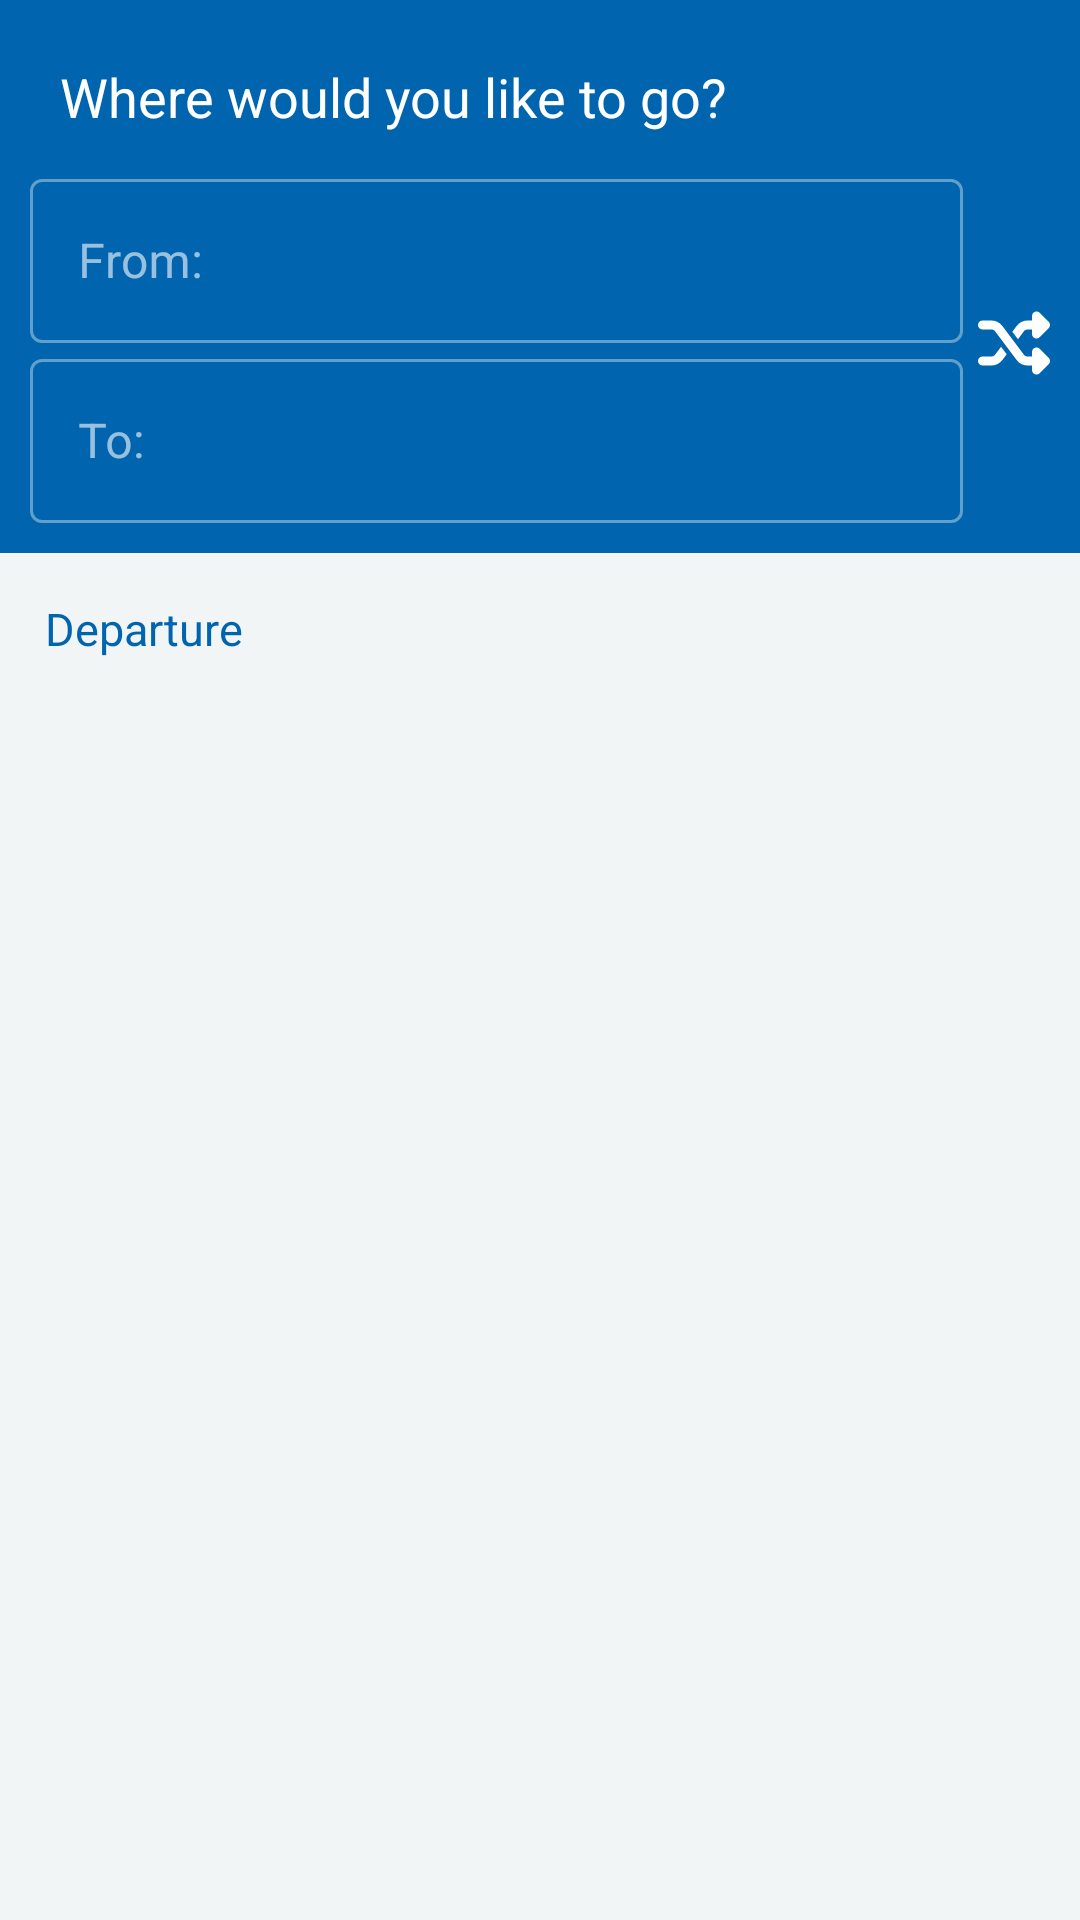

Produce the Android XML layout that renders to this screen, including the resource entries it uses.
<!-- AndroidManifest.xml: application theme Theme.Moresncb -->
<!-- res/layout/fragment_route.xml -->
<?xml version="1.0" encoding="utf-8"?>
<FrameLayout xmlns:android="http://schemas.android.com/apk/res/android"
    xmlns:tools="http://schemas.android.com/tools"
    xmlns:app="http://schemas.android.com/apk/res-auto"
    android:layout_width="match_parent"
    android:layout_height="match_parent"
    tools:context=".RouteFragment"
    style="@style/BackgroundLightGreyBlack">

    <LinearLayout
        android:layout_width="match_parent"
        android:layout_height="match_parent"
        android:orientation="vertical">

        <LinearLayout
            android:layout_width="match_parent"
            android:layout_height="wrap_content"
            android:orientation="vertical"
            style="@style/HomeLinearLayout"
            android:padding="10dp">

            <LinearLayout
                android:layout_width="match_parent"
                android:layout_height="wrap_content"
                android:orientation="horizontal"
                android:paddingVertical="10dp">

                <ImageView
                    android:id="@+id/back_image"
                    android:layout_width="wrap_content"
                    android:layout_height="wrap_content"
                    android:src="@drawable/arrow_left_solid"
                    android:tint="@color/white"/>

                <TextView
                    android:id="@+id/dep_arr"
                    android:layout_width="match_parent"
                    android:layout_height="wrap_content"
                    android:text="Where would you like to go?"
                    android:textSize="18sp"
                    android:paddingHorizontal="10dp"
                    android:textColor="@color/white"/>

            </LinearLayout>

            <LinearLayout
                android:layout_width="match_parent"
                android:layout_height="wrap_content"
                android:orientation="horizontal">

                <LinearLayout
                    android:layout_width="match_parent"
                    android:layout_height="match_parent"
                    android:layout_weight="1"
                    android:orientation="vertical">

                    <com.google.android.material.textfield.TextInputLayout
                        android:id="@+id/from_input_layout_route"
                        android:layout_width="match_parent"
                        android:layout_height="60dp"
                        android:theme="@style/TextInputLayoutStyle"
                        style="@style/Widget.MaterialComponents.TextInputLayout.OutlinedBox">                    android:hint="From:">

                        <com.google.android.material.textfield.TextInputEditText
                            android:id="@+id/from_input_route"
                            android:hint="From: "
                            android:textColorHint="@color/white"
                            android:textColor="@color/white"
                            android:layout_width="match_parent"
                            android:layout_height="match_parent" />

                    </com.google.android.material.textfield.TextInputLayout>


                    <com.google.android.material.textfield.TextInputLayout
                        android:id="@+id/to_input_layout_route"
                        android:layout_width="match_parent"
                        android:layout_height="60dp"
                        android:theme="@style/TextInputLayoutStyle"
                        style="@style/Widget.MaterialComponents.TextInputLayout.OutlinedBox">

                        <com.google.android.material.textfield.TextInputEditText
                            android:id="@+id/to_input_route"
                            android:layout_width="match_parent"
                            android:layout_height="match_parent"
                            android:textColorHint="@color/white"
                            android:textColor="@color/white"
                            android:hint="To:" />
                    </com.google.android.material.textfield.TextInputLayout>


                </LinearLayout>

                <ImageView
                    android:id="@+id/switch_button"
                    android:layout_width="wrap_content"
                    android:layout_height="match_parent"
                    android:paddingStart="5dp"
                    android:src="@drawable/shuffle_solid"
                    android:tint="@color/white"/>

            </LinearLayout>

        </LinearLayout>

        <LinearLayout
            android:layout_width="match_parent"
            android:layout_height="wrap_content"
            android:orientation="horizontal"
            style="@style/SettingsBox"
            android:padding="15dp"
            android:layout_gravity="center_vertical"
            android:gravity="center_vertical">

            <TextView
                android:id="@+id/setting_time"
                android:layout_width="wrap_content"
                android:layout_height="match_parent"
                android:textColor="@color/lightblue"
                android:text="Departure"
                android:layout_weight="1"
                android:textSize="15sp"
                android:layout_gravity="center_vertical"
                android:gravity="center_vertical"/>

            <ImageView
                android:layout_width="wrap_content"
                android:layout_height="match_parent"
                android:src="@drawable/sliders_solid"
                android:tint="@color/lightblue"/>

        </LinearLayout>

        <ListView
            android:id="@+id/route_list"
            android:layout_width="match_parent"
            android:layout_height="wrap_content"
            style="@style/RouteList"/>

    </LinearLayout>

    <ProgressBar
        android:id="@+id/progressBar"
        android:layout_width="wrap_content"
        android:layout_height="wrap_content"
        android:layout_gravity="center"
        android:visibility="invisible"/>

</FrameLayout>
<!-- resources referenced by this layout -->
<resources>
  <color name="lightblue">#0065ae</color>
  <color name="white">#FFFFFFFF</color>
  <!-- drawable shuffle_solid (drawable) -->
  <vector android:height="24dp" android:viewportHeight="512"
      android:viewportWidth="512" android:width="24dp" xmlns:android="http://schemas.android.com/apk/res/android">
      <path android:fillColor="#FF000000" android:pathData="M403.8,34.4c12,-5 25.7,-2.2 34.9,6.9l64,64c6,6 9.4,14.1 9.4,22.6s-3.4,16.6 -9.4,22.6l-64,64c-9.2,9.2 -22.9,11.9 -34.9,6.9s-19.8,-16.6 -19.8,-29.6L384,160L352,160c-10.1,0 -19.6,4.7 -25.6,12.8L284,229.3 244,176l31.2,-41.6C293.3,110.2 321.8,96 352,96h32L384,64c0,-12.9 7.8,-24.6 19.8,-29.6zM164,282.7L204,336l-31.2,41.6C154.7,401.8 126.2,416 96,416L32,416c-17.7,0 -32,-14.3 -32,-32s14.3,-32 32,-32L96,352c10.1,0 19.6,-4.7 25.6,-12.8L164,282.7zM438.6,470.7c-9.2,9.2 -22.9,11.9 -34.9,6.9s-19.8,-16.6 -19.8,-29.6L383.9,416L352,416c-30.2,0 -58.7,-14.2 -76.8,-38.4L121.6,172.8c-6,-8.1 -15.5,-12.8 -25.6,-12.8L32,160c-17.7,0 -32,-14.3 -32,-32s14.3,-32 32,-32L96,96c30.2,0 58.7,14.2 76.8,38.4L326.4,339.2c6,8.1 15.5,12.8 25.6,12.8h32L384,320c0,-12.9 7.8,-24.6 19.8,-29.6s25.7,-2.2 34.9,6.9l64,64c6,6 9.4,14.1 9.4,22.6s-3.4,16.6 -9.4,22.6l-64,64z"/>
  </vector>
  <style name="BackgroundLightGreyBlack">
          <item name="android:background">@color/lightgrey</item>
      </style>
  <style name="HomeLinearLayout">
          <item name="android:background">@color/lightblue</item>
      </style>
  <style name="RouteList">
          <item name="android:divider">@color/white</item>
          <item name="android:dividerHeight">5dp</item>
      </style>
  <style name="SettingsBox">
          <item name="android:background">@color/lightgrey</item>
      </style>
  <style name="TextInputLayoutStyle" parent="Widget.MaterialComponents.TextInputLayout.OutlinedBox.Dense">
          <item name="boxStrokeColor">@color/white</item>
          <item name="boxStrokeWidth">0dp</item>
          <item name="boxStrokeWidthFocused">0dp</item>
          <item name="hintTextColor">@color/white</item>
          <item name="android:textColorHint">@color/white</item>
          <item name="colorAccent">@color/white</item>
          <item name="colorOnSurface">@color/white</item>
          <item name="colorPrimary">@color/white</item>
          <item name="colorSecondary">@color/white</item>
      </style>
  <style name="Theme.Moresncb" parent="Base.Theme.Moresncb" />
  <color name="lightgrey">#f1f5f5</color>
  <style name="Base.Theme.Moresncb" parent="Theme.Material3.DayNight.NoActionBar">
          
          
          <item name="android:textSize">16sp</item>
          <item name="android:navigationBarColor">@color/white</item>
          <item name="android:statusBarColor">@color/lightblue</item>
      </style>
</resources>
